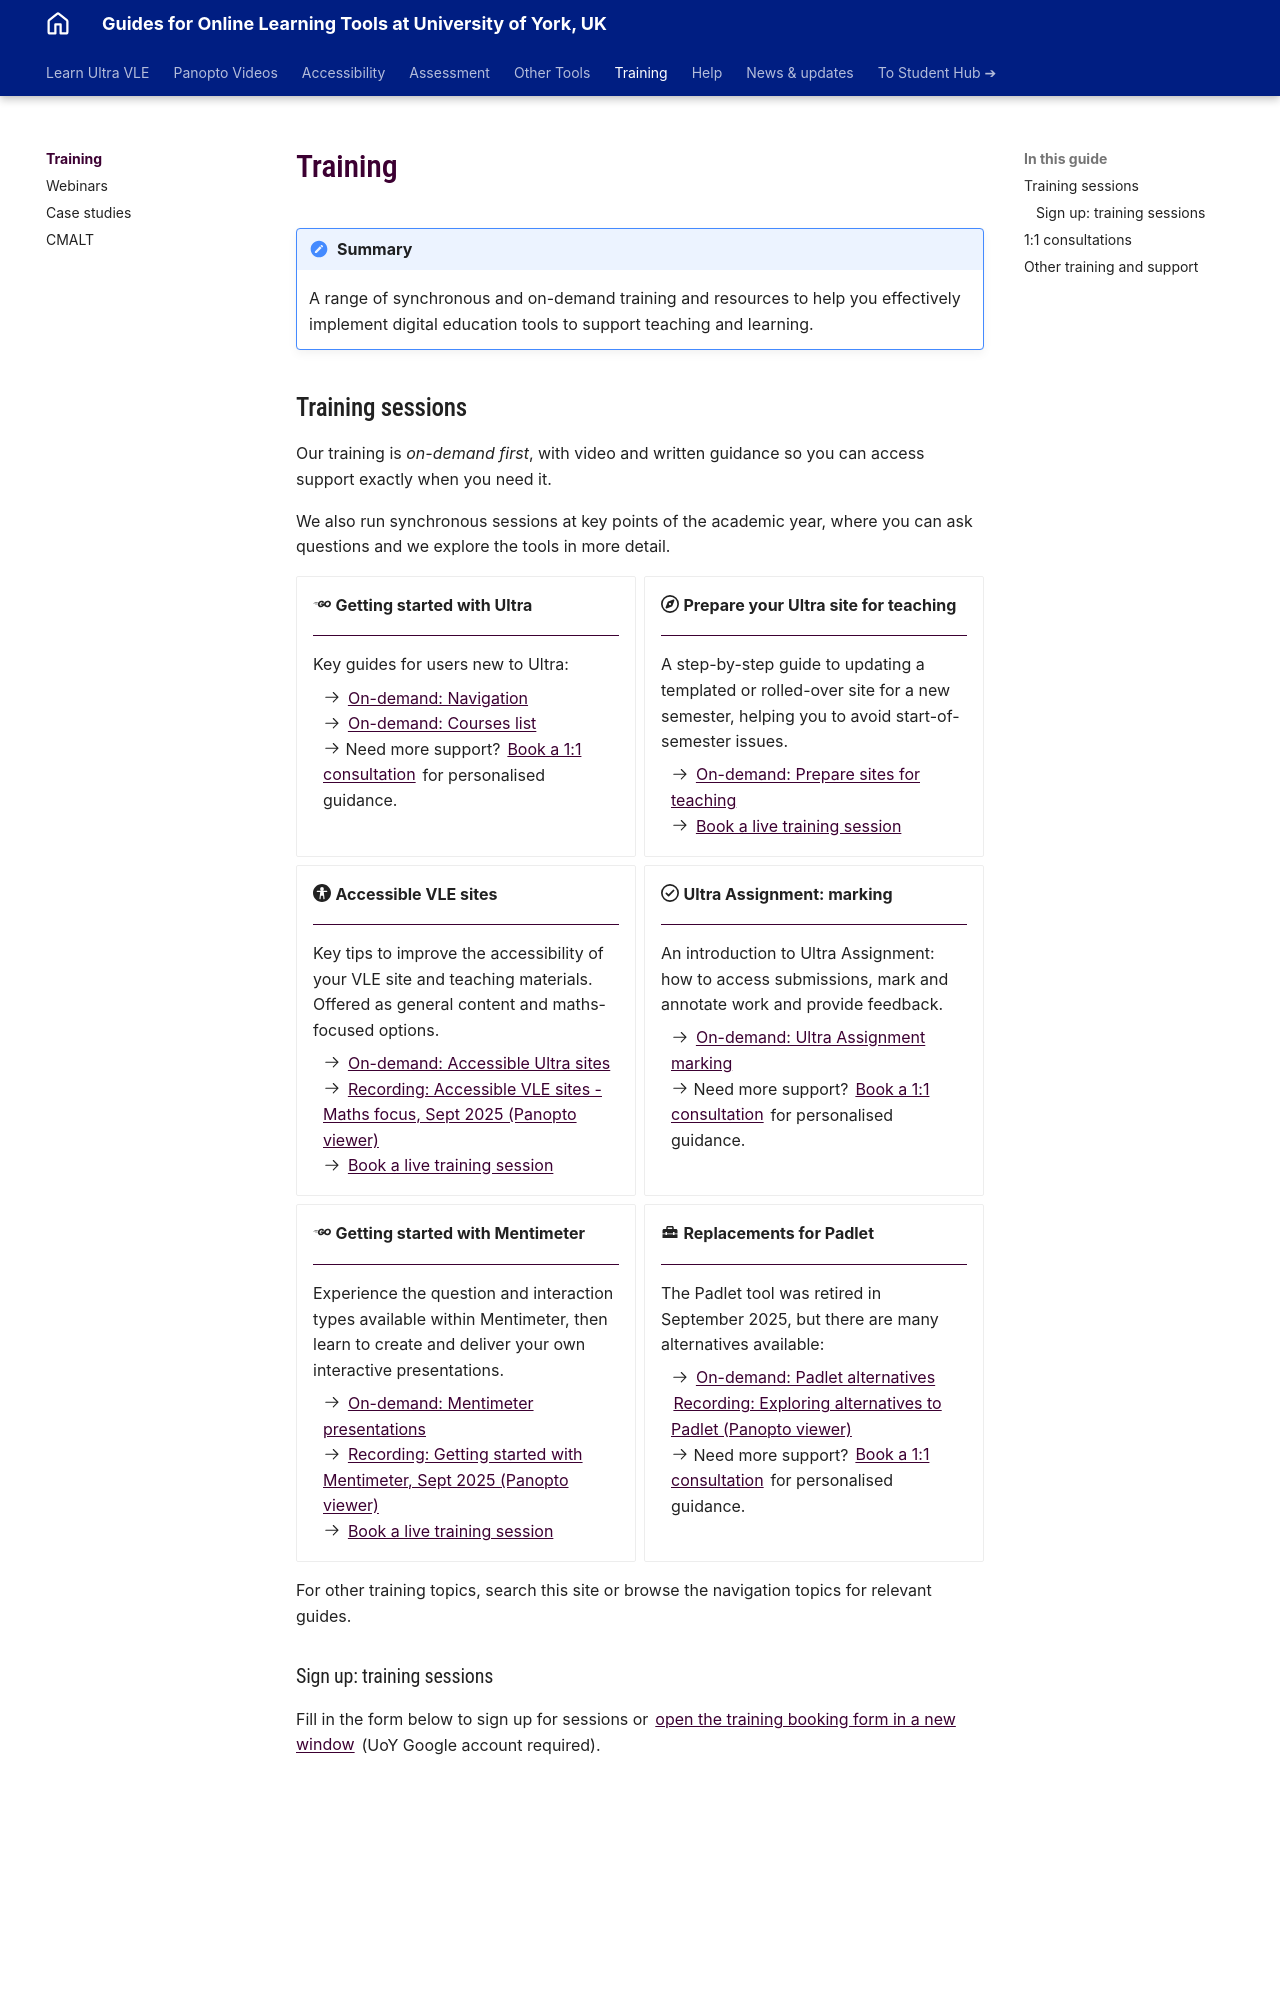

repository: PDLT-University-of-York/test-split-site · page: training/index.html · generator: mkdocs

# Training

!!! Summary
    A range of synchronous and on-demand training and resources to help you effectively implement digital education tools to support teaching and learning.

## Training sessions

Our training is *on-demand first*, with video and written guidance so you can access support exactly when you need it.

We also run synchronous sessions at key points of the academic year, where you can ask questions and we explore the tools in more detail.

<div class="grid cards wide" markdown>

-   :simple-go: **Getting started with Ultra**

    ---

    Key guides for users new to Ultra:
   
    - :octicons-arrow-right-24: [On-demand: Navigation](../ultra/navigation.md)
    - :octicons-arrow-right-24: [On-demand: Courses list](../ultra/courses-list.md)
    - :octicons-arrow-right-24: Need more support? [Book a 1:1 consultation](#11-consultations) for personalised guidance.

-   :fontawesome-regular-compass: **Prepare your Ultra site for teaching**

    ---

    A step-by-step guide to updating a templated or rolled-over site for a new semester, helping you to avoid start-of-semester issues.

    - :octicons-arrow-right-24: [On-demand: Prepare sites for teaching](../ultra/prepare-site.md)
    - :octicons-arrow-right-24: [Book a live training session](#sign-up-training-sessions)

-   :octicons-accessibility-inset-24: **Accessible VLE sites**

    ---

    Key tips to improve the accessibility of your VLE site and teaching materials. Offered as general content and maths-focused options.

    - :octicons-arrow-right-24: [On-demand: Accessible Ultra sites](../ultra/accessible-sites.md)
    - :octicons-arrow-right-24: [Recording: Accessible VLE sites - Maths focus, Sept 2025 (Panopto viewer)](https://york.cloud.panopto.eu/Panopto/Pages/Viewer.aspx?id=041543f2-1a52-4d87-b382-b36200e7c49a)
    - :octicons-arrow-right-24: [Book a live training session](#sign-up-training-sessions)

-   :octicons-check-circle-16: **Ultra Assignment: marking**

    ---
    
    An introduction to Ultra Assignment: how to access submissions, mark and annotate work and provide feedback.
    
    - :octicons-arrow-right-24: [On-demand: Ultra Assignment marking](../ultra/assignment-marking.md)
    - :octicons-arrow-right-24: Need more support? [Book a 1:1 consultation](#11-consultations) for personalised guidance.

-   :simple-go:  **Getting started with Mentimeter**

    ---
    
    Experience the question and interaction types available within Mentimeter, then learn to create and deliver your own interactive presentations.
